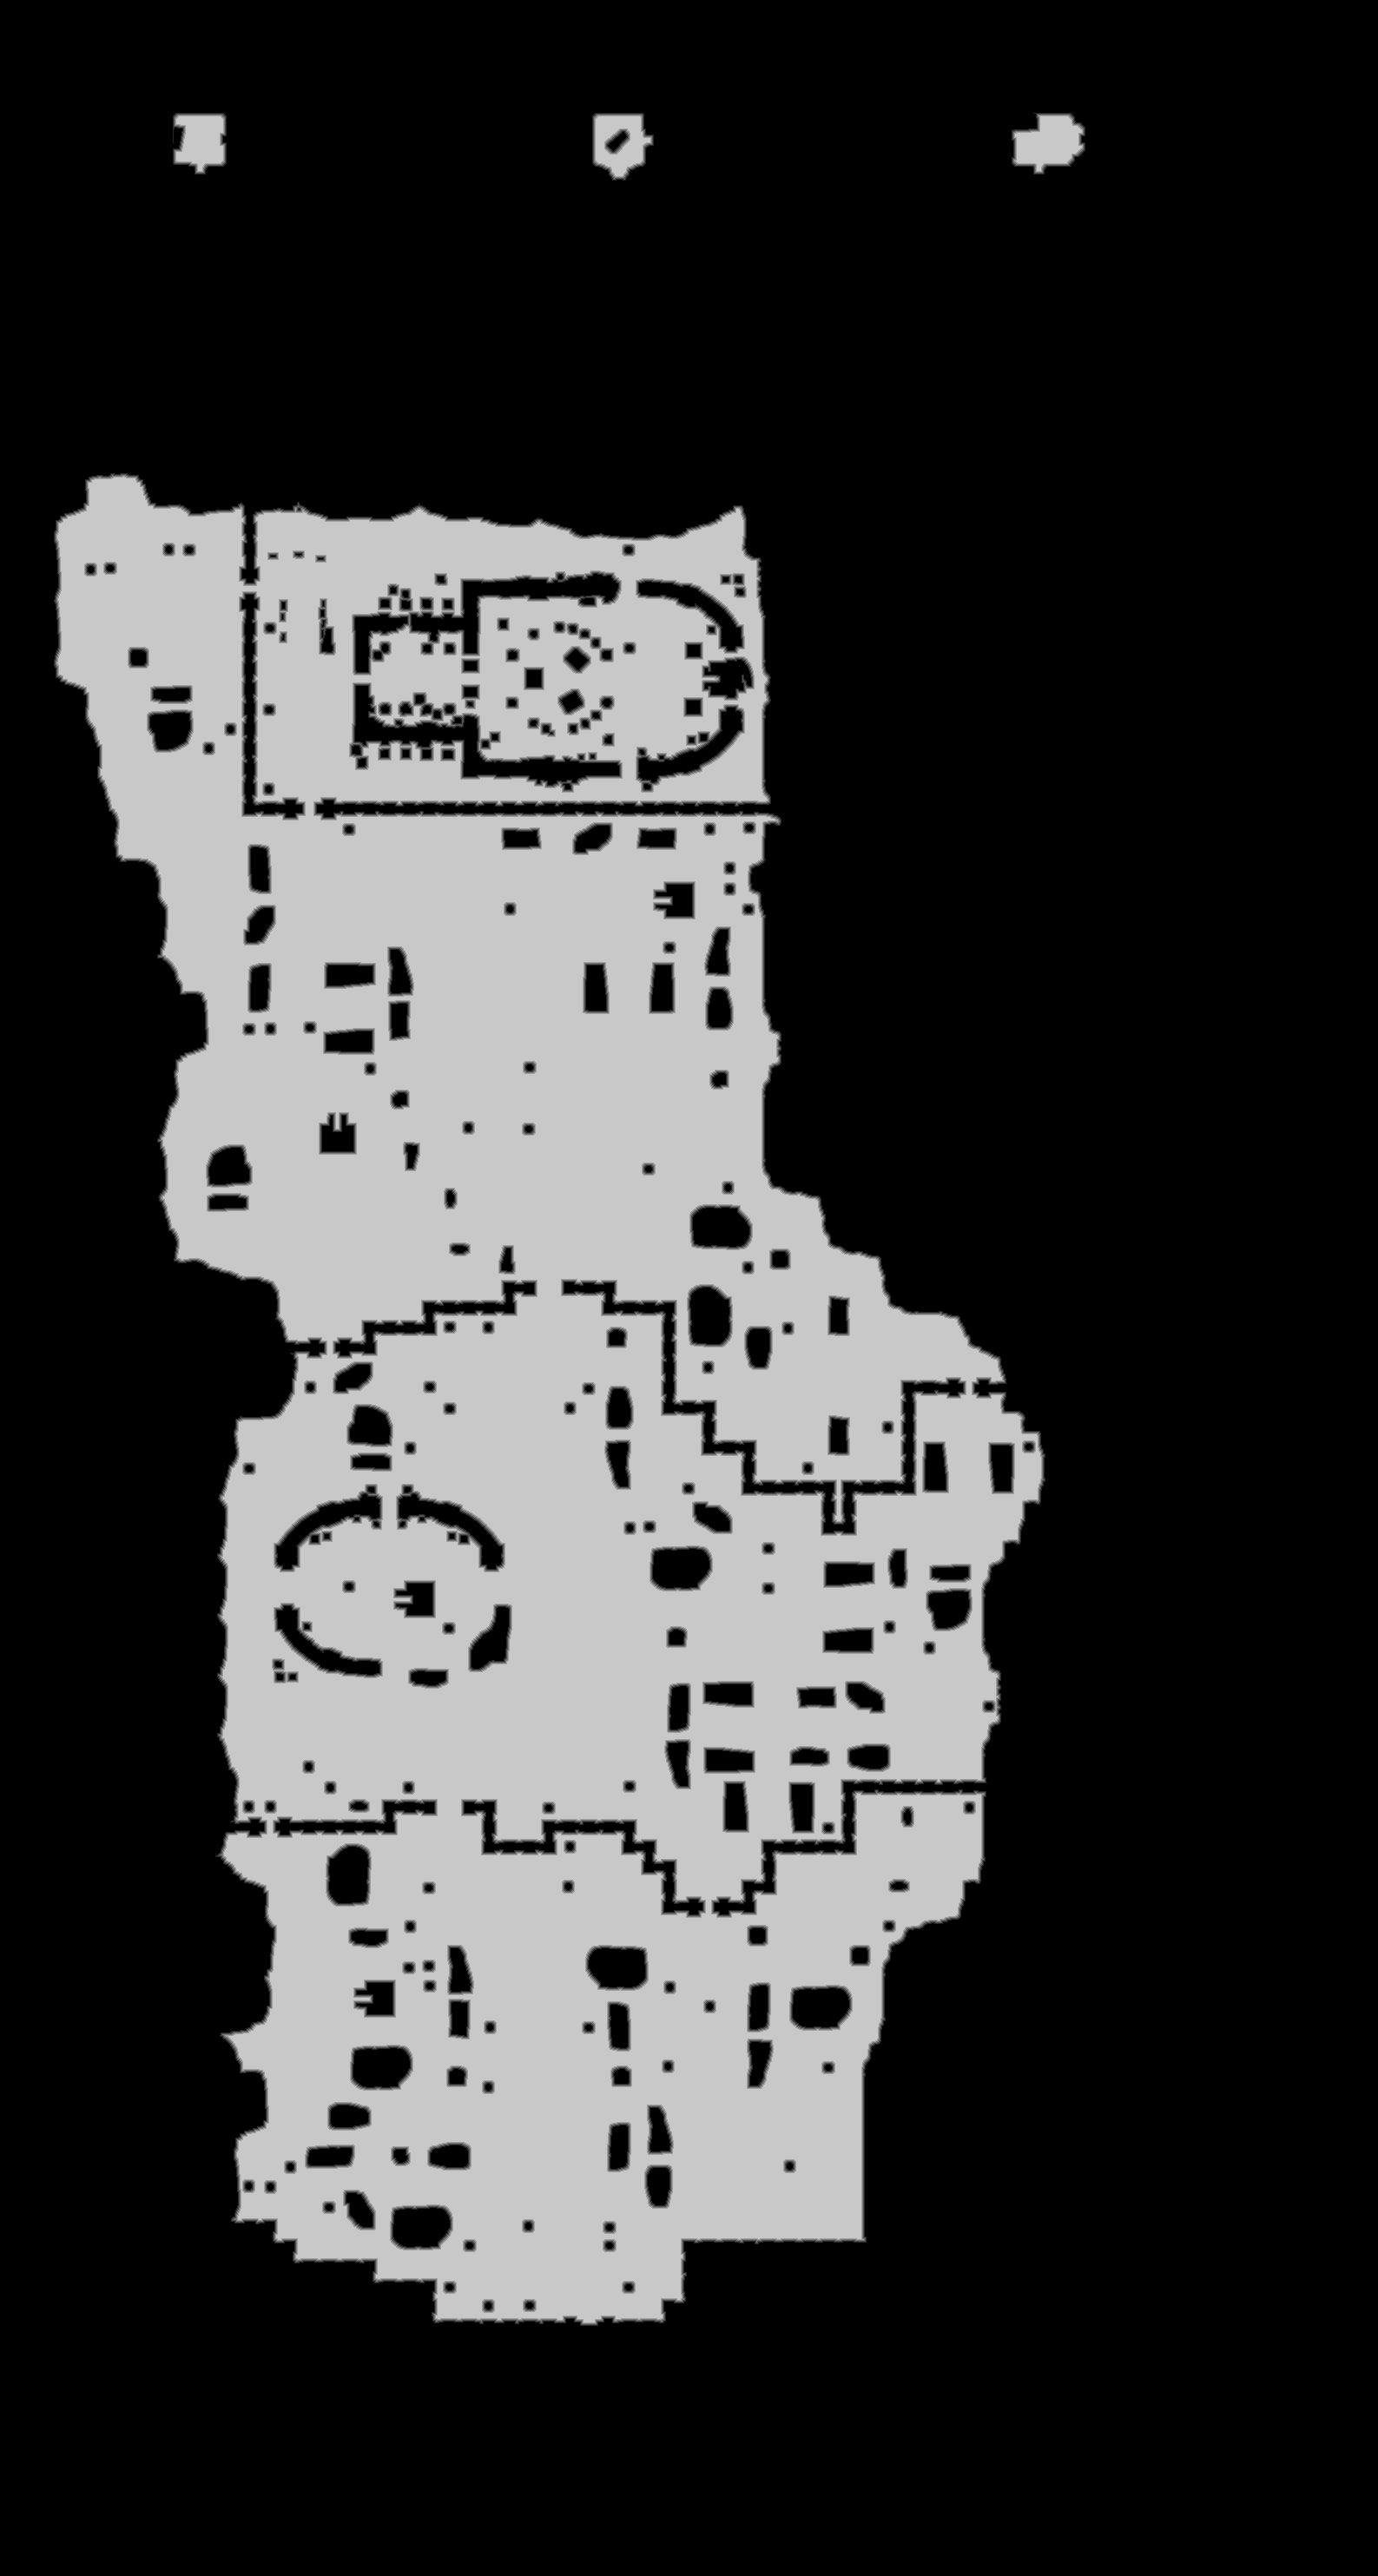

Source data for this figure (header and first rows):
base	0x4217d950000
origin	0x310010
stride	794
width	1587
height	2967
nibble	0	3254614
nibble	1	40000
nibble	2	41989
nibble	3	43420
nibble	4	44589
nibble	5	1284017
